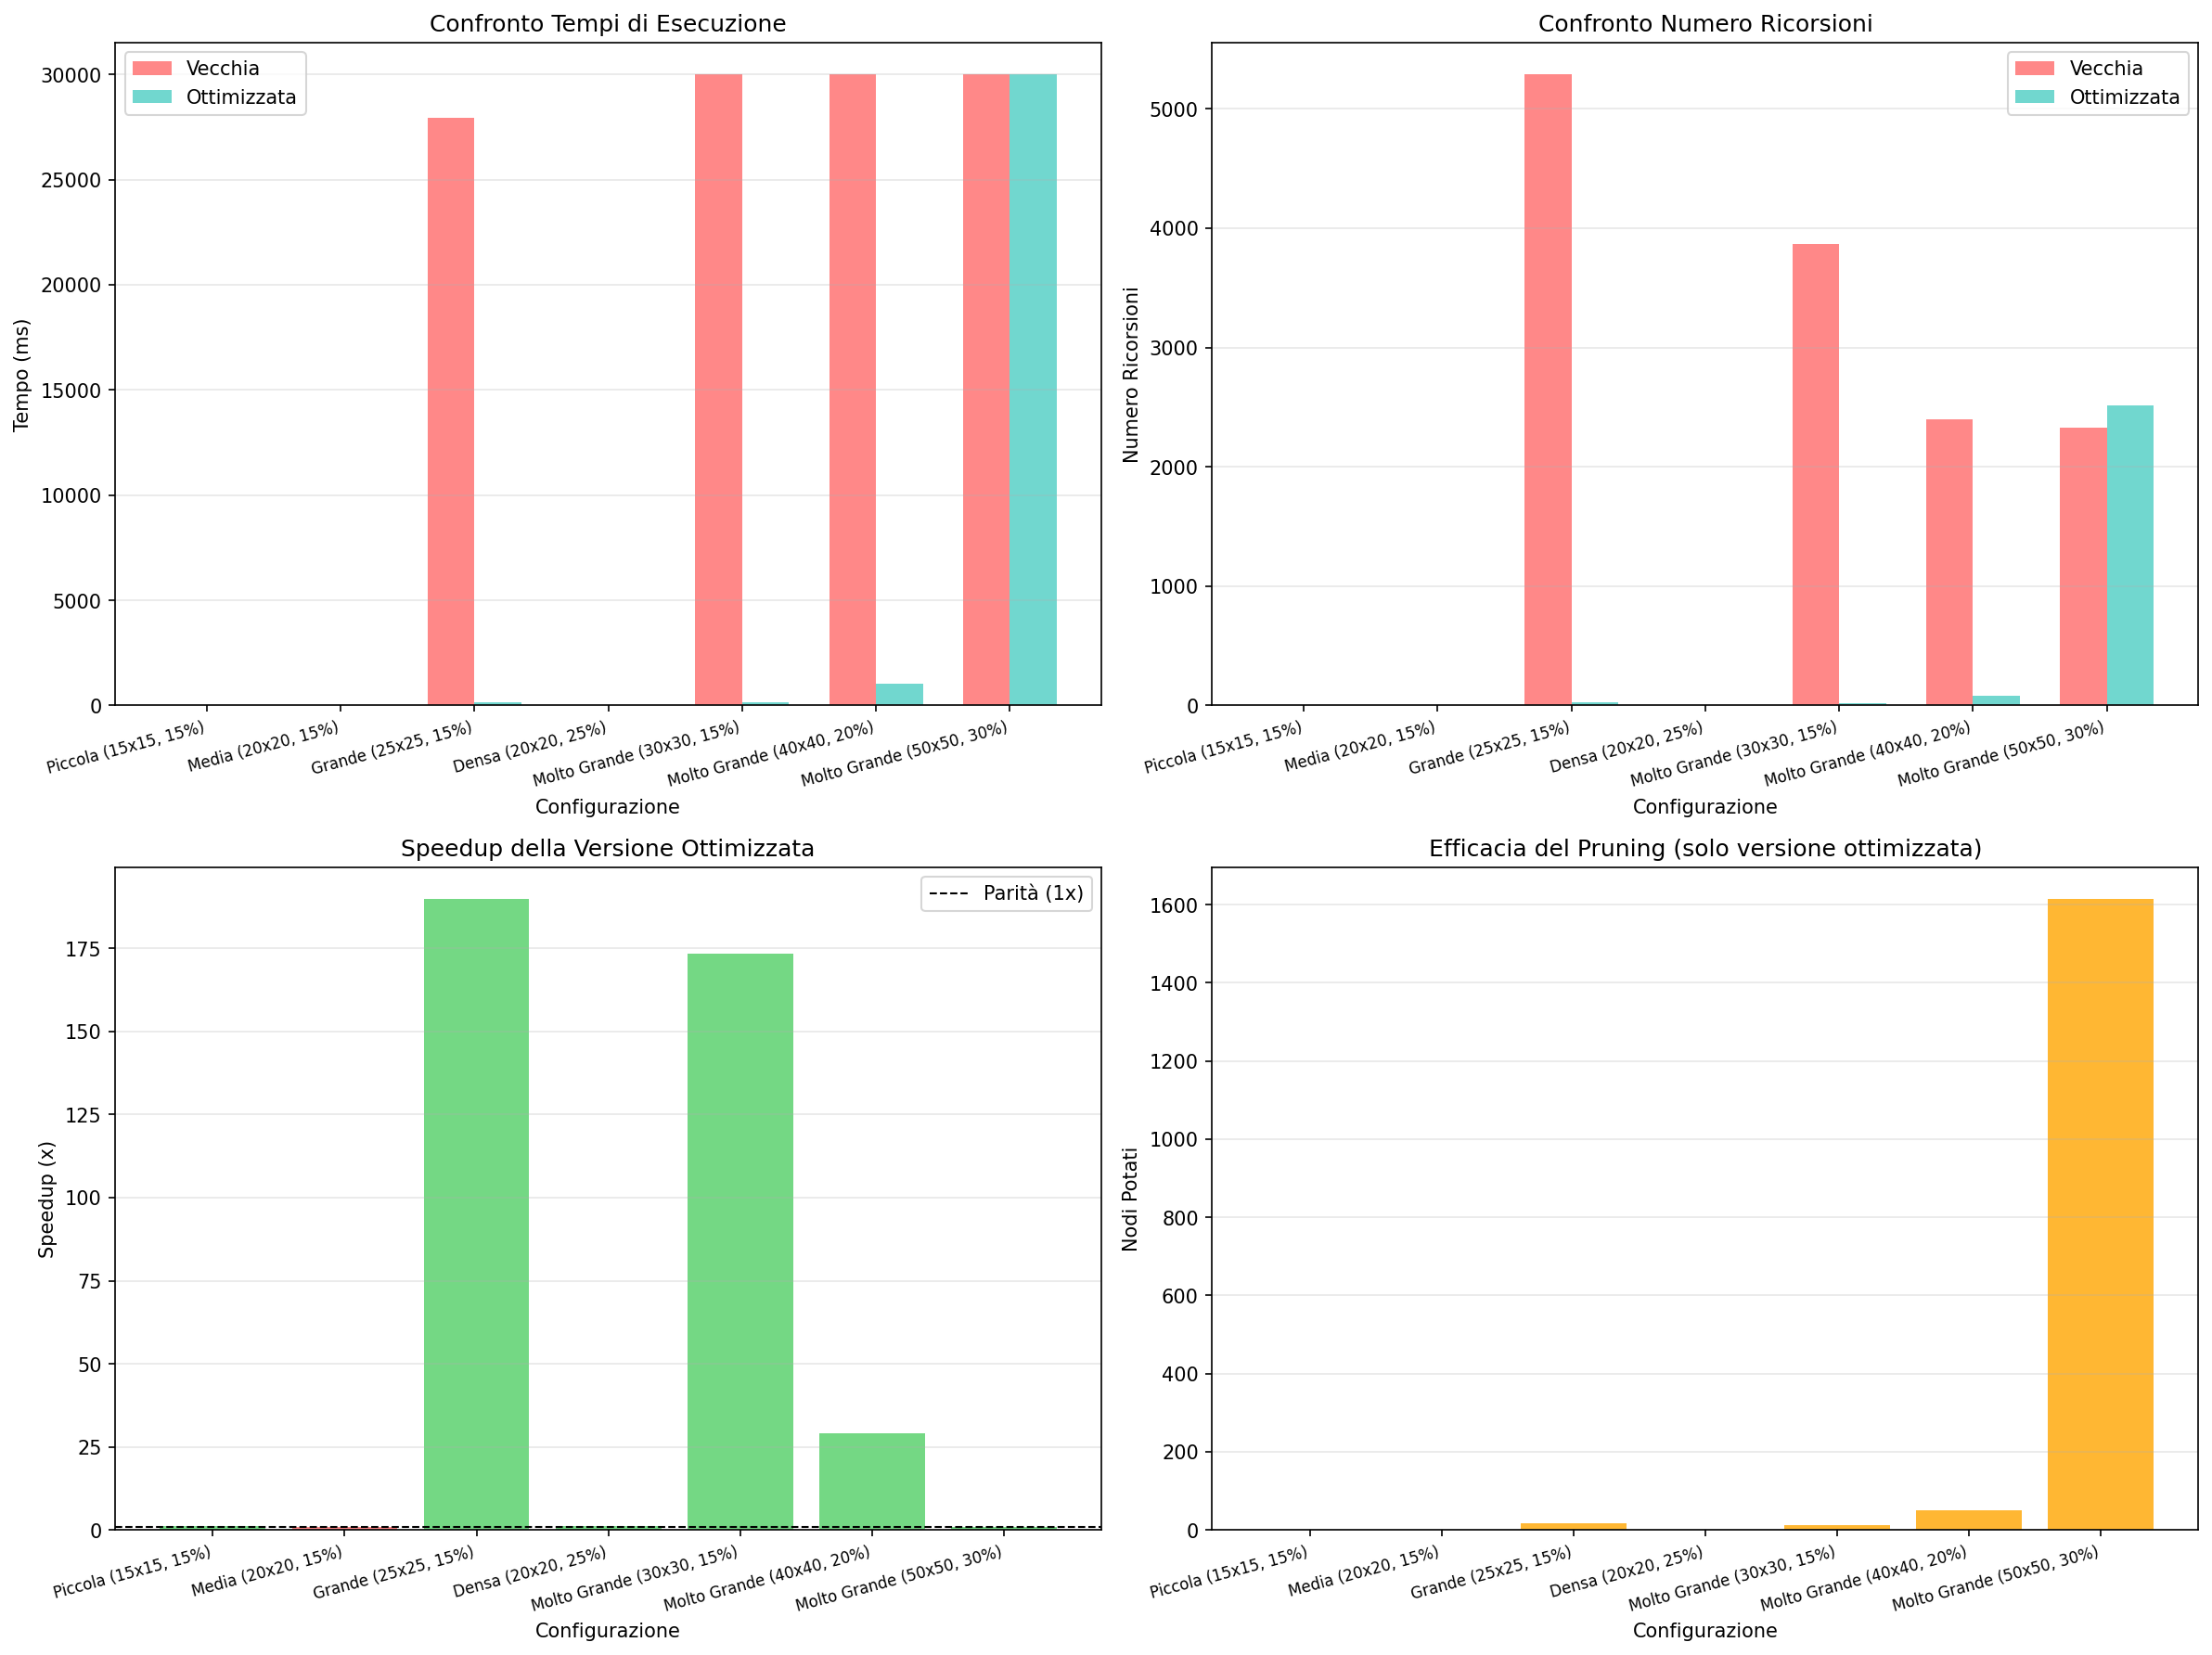

The script that saved this image:
#!/usr/bin/env python3
# -*- coding: utf-8 -*-
"""
Benchmark CAMMINOMIN: Versione VECCHIA vs OTTIMIZZATA

Confronta le prestazioni su diverse configurazioni di griglia.
"""


import matplotlib.pyplot as plt
import numpy as np
from typing import Tuple, Set, Callable
from dataclasses import dataclass
from statistics import mean
import math
import math, time
from typing import Tuple, Set
import os
import sys
import time
import random
import csv


# Trova la cartella dove si trova lo script attuale
current_dir = os.path.dirname(os.path.abspath(__file__))
# Risale di un livello
parent_dir = os.path.dirname(current_dir)

if parent_dir not in sys.path:
    sys.path.append(parent_dir)

# importing
from _1_grid_generator import Grid
from _2_grid_analysis import dlib, compute_context_and_complement


# ========================= MOCK CLASSES (sostituisci con i tuoi import) =========================
Cell = Tuple[int, int]

class Grid:
    def __init__(self, h, w):
        self.h, self.w = h, w
        self.cells = [[0] * w for _ in range(h)]
    
    def in_bounds(self, r, c):
        return 0 <= r < self.h and 0 <= c < self.w
    
    def is_free(self, r, c):
        return self.in_bounds(r, c) and self.cells[r][c] == 0
    
    def set_obstacle(self, r, c):
        if self.in_bounds(r, c):
            self.cells[r][c] = 1
    
    def generate_random_obstacles(self, density: float = 0.2):
        for r in range(self.h):
            for c in range(self.w):
                if random.random() < density:
                    self.cells[r][c] = 1

def dlib(A: Cell, B: Cell) -> float:
    """Distanza euclidea (mock)"""
    return math.sqrt((A[0] - B[0])**2 + (A[1] - B[1])**2)


# ========================= FRONTIERA (comune) =========================
def compute_frontier(g: Grid, context: Set[Cell], complement: Set[Cell], O: Cell):
    frontier = []
    closure = context.union(complement)
    directions = [(-1,0), (1,0), (0,-1), (0,1), (-1,-1), (-1,1), (1,-1), (1,1)]
    
    for (r, c) in closure:
        for dr, dc in directions:
            nr, nc = r + dr, c + dc
            if (g.in_bounds(nr, nc) and g.is_free(nr, nc) and 
                (nr, nc) not in closure and (nr, nc) != O):
                tipo = 1 if (r, c) in context else 2
                frontier.append(((r, c), tipo))
                break
    return frontier


# ========================= VERSIONE VECCHIA (NON OTTIMIZZATA) =========================
def cammino_minimo_OLD(g, O, D, deadline=None, blocked=None, stats=None, best=None):
    """VERSIONE ORIGINALE (senza ordinamento euristico)"""
    if blocked is None:
        blocked = set()
    if stats is None:
        stats = {"frontier_count": 0, "tipo1_count": 0, "tipo2_count": 0, "recursions": 0}
    if best is None:
        best = (math.inf, [])

    if deadline and time.perf_counter() > deadline:
        return best[0], best[1], stats, False

    if not g.is_free(*O) or not g.is_free(*D):
        return math.inf, [], stats, True

    if O == D:
        return 0, [], stats, True

    context, complement = compute_context_and_complement(g, O)
    context = {c for c in context if c not in blocked}
    complement = {c for c in complement if c not in blocked}
    closure = context.union(complement)

    if D in closure:
        t = 1 if D in context else 2
        stats[f"tipo{t}_count"] += 1
        return dlib(O, D), [(O, 0), (D, t)], stats, True

    frontier = compute_frontier(g, context, complement, O)
    stats["frontier_count"] += len(frontier)

    if not frontier:
        return math.inf, [], stats, True

    lunghezzaMin, seqMin, completed = math.inf, [], True

    # ❌ NESSUN ORDINAMENTO - esplora in ordine casuale
    for F, t in frontier:
        if deadline and time.perf_counter() > deadline:
            return best[0], best[1], stats, False

        stats[f"tipo{t}_count"] += 1
        lF = dlib(O, F)

        if lF + dlib(F, D) >= best[0]:
            continue  # ❌ Continue invece di break

        stats["recursions"] += 1
        lFD, seqFD, stats, sub_completed = cammino_minimo_OLD(
            g, F, D, deadline, blocked.union(closure), stats, best
        )

        if lFD != math.inf and lF + lFD < best[0]:
            best = (lF + lFD, [(O, 0), (F, t)] + seqFD[1:])

        if not sub_completed:
            return best[0], best[1], stats, False
        if lFD == math.inf:
            continue

        lTot = lF + lFD
        if lTot < lunghezzaMin:
            lunghezzaMin = lTot
            seqMin = [(O, 0), (F, t)] + seqFD[1:]
            best = (lunghezzaMin, seqMin)

    return lunghezzaMin, seqMin, stats, completed


# ========================= VERSIONE NUOVA (OTTIMIZZATA) =========================
def cammino_minimo_NEW(g, O, D, deadline=None, blocked=None, stats=None, best=None):
    """VERSIONE OTTIMIZZATA (con ordinamento euristico A*)"""
    if blocked is None:
        blocked = set()
    if stats is None:
        stats = {"frontier_count": 0, "tipo1_count": 0, "tipo2_count": 0, 
                 "recursions": 0, "pruned_nodes": 0}
    if best is None:
        best = (math.inf, [])

    if deadline and time.perf_counter() > deadline:
        return best[0], best[1], stats, False

    if not g.is_free(*O) or not g.is_free(*D):
        return math.inf, [], stats, True

    if O == D:
        return 0, [], stats, True

    context, complement = compute_context_and_complement(g, O)
    context = {c for c in context if c not in blocked}
    complement = {c for c in complement if c not in blocked}
    closure = context.union(complement)

    if D in closure:
        t = 1 if D in context else 2
        stats[f"tipo{t}_count"] += 1
        return dlib(O, D), [(O, 0), (D, t)], stats, True

    frontier = compute_frontier(g, context, complement, O)
    stats["frontier_count"] += len(frontier)

    if not frontier:
        return math.inf, [], stats, True

    # ✅ ORDINAMENTO EURISTICO
    frontier_sorted = sorted(
        frontier,
        key=lambda x: dlib(O, x[0]) + dlib(x[0], D)
    )

    lunghezzaMin, seqMin, completed = math.inf, [], True

    for F, t in frontier_sorted:
        if deadline and time.perf_counter() > deadline:
            return best[0], best[1], stats, False

        stats[f"tipo{t}_count"] += 1
        lF = dlib(O, F)
        h_FD = dlib(F, D)

        # ✅ PRUNING AGGRESSIVO
        if lF + h_FD >= best[0]:
            stats["pruned_nodes"] += 1
            break  # ✅ Break invece di continue

        stats["recursions"] += 1
        lFD, seqFD, stats, sub_completed = cammino_minimo_NEW(
            g, F, D, deadline, blocked.union(closure), stats, best
        )

        if lFD != math.inf and lF + lFD < best[0]:
            best = (lF + lFD, [(O, 0), (F, t)] + seqFD[1:])

        if not sub_completed:
            return best[0], best[1], stats, False
        if lFD == math.inf:
            continue

        lTot = lF + lFD
        if lTot < lunghezzaMin:
            lunghezzaMin = lTot
            seqMin = [(O, 0), (F, t)] + seqFD[1:]
            best = (lunghezzaMin, seqMin)

    return lunghezzaMin, seqMin, stats, completed


# ========================= BENCHMARK =========================
@dataclass
class BenchmarkResult:
    name: str
    time_ms: float
    recursions: int
    frontier_count: int
    pruned_nodes: int
    path_length: float
    completed: bool


def benchmark_camminomin(func: Callable, g: Grid, O: Cell, D: Cell, timeout: float = 10.0) -> BenchmarkResult:
    """Esegue benchmark di una funzione CAMMINOMIN"""
    deadline = time.perf_counter() + timeout
    
    start = time.perf_counter()
    length, seq, stats, completed = func(g, O, D, deadline=deadline)
    elapsed = (time.perf_counter() - start) * 1000  # ms
    
    return BenchmarkResult(
        name=func.__name__,
        time_ms=elapsed,
        recursions=stats.get("recursions", 0),
        frontier_count=stats["frontier_count"],
        pruned_nodes=stats.get("pruned_nodes", 0),
        path_length=length,
        completed=completed
    )


def save_results_to_csv(filename, configs, results_old, results_new):
    """Salva i risultati del benchmark in formato CSV"""
    with open(filename, mode="w", newline="", encoding="utf-8") as f:
        writer = csv.writer(f)
        
        # Header
        writer.writerow([
            "config_desc",
            "size",
            "density",
            "version",
            "time_ms",
            "recursions",
            "frontier_count",
            "pruned_nodes",
            "path_length",
            "completed"
        ])
        
        for config, res_old, res_new in zip(configs, results_old, results_new):
            # OLD
            writer.writerow([
                config["desc"],
                config["size"],
                config["density"],
                "OLD",
                f"{res_old.time_ms:.3f}",
                res_old.recursions,
                res_old.frontier_count,
                0,  # OLD non ha pruning
                f"{res_old.path_length:.3f}",
                res_old.completed
            ])
            
            # NEW
            writer.writerow([
                config["desc"],
                config["size"],
                config["density"],
                "NEW",
                f"{res_new.time_ms:.3f}",
                res_new.recursions,
                res_new.frontier_count,
                res_new.pruned_nodes,
                f"{res_new.path_length:.3f}",
                res_new.completed
            ])


def run_comprehensive_benchmark():
    """Esegue benchmark completo su diverse configurazioni"""
    print("=" * 80)
    print("BENCHMARK: CAMMINOMIN - VECCHIA vs OTTIMIZZATA")
    print("=" * 80)
    
    configs = [
        {"size": 15, "density": 0.15, "desc": "Piccola (15x15, 15%)"},
        {"size": 20, "density": 0.15, "desc": "Media (20x20, 15%)"},
        {"size": 25, "density": 0.15, "desc": "Grande (25x25, 15%)"},
        {"size": 20, "density": 0.25, "desc": "Densa (20x20, 25%)"},
        {"size": 30, "density": 0.15, "desc": "Molto Grande (30x30, 15%)"},
    ]
    
    results_old = []
    results_new = []
    
    for config in configs:
        size = config["size"]
        density = config["density"]
        desc = config["desc"]
        
        print(f"\n{'='*80}")
        print(f"Test: {desc}")
        print(f"{'='*80}")
        
        # Genera griglia
        g = Grid(size, size)
        g.generate_random_obstacles(density)
        
        # Trova origine e destinazione valide
        free_cells = [(r, c) for r in range(size) for c in range(size) if g.is_free(r, c)]
        if len(free_cells) < 2:
            print("Troppi ostacoli, skip")
            continue
        
        random.shuffle(free_cells)
        O, D = free_cells[0], free_cells[-1]
        
        print(f"Origine: {O}, Destinazione: {D}")
        print(f"Distanza euclidea: {dlib(O, D):.2f}")
        
        # Benchmark VECCHIA
        print("\nEsecuzione VECCHIA versione...", end=" ", flush=True)
        res_old = benchmark_camminomin(cammino_minimo_OLD, g, O, D)
        results_old.append(res_old)
        print(f"✓")
        print(f"   Tempo: {res_old.time_ms:.1f} ms")
        print(f"   Ricorsioni: {res_old.recursions}")
        
        # Benchmark NUOVA
        print("\nEsecuzione NUOVA versione...", end=" ", flush=True)
        res_new = benchmark_camminomin(cammino_minimo_NEW, g, O, D)
        results_new.append(res_new)
        print(f"✓")
        print(f"   Tempo: {res_new.time_ms:.1f} ms")
        print(f"   Ricorsioni: {res_new.recursions}")
        print(f"   Nodi potati: {res_new.pruned_nodes}")
        
        # Confronto
        speedup = res_old.time_ms / res_new.time_ms if res_new.time_ms > 0 else 0
        rec_reduction = (1 - res_new.recursions / res_old.recursions) * 100 if res_old.recursions > 0 else 0
        
        print(f"\nRISULTATI:")
        print(f"   Speedup: {speedup:.2f}x")
        print(f"   Riduzione ricorsioni: {rec_reduction:.1f}%")
        print(f"   Efficienza pruning: {res_new.pruned_nodes} nodi evitati")
    
    # Riepilogo generale
    print("\n" + "=" * 80)
    print("RIEPILOGO GENERALE")
    print("=" * 80)
    
    if not results_old or not results_new:
        print("Nessun risultato valido")
        return
    
    times_old = [r.time_ms for r in results_old]
    times_new = [r.time_ms for r in results_new]
    recs_old = [r.recursions for r in results_old]
    recs_new = [r.recursions for r in results_new]
    
    avg_speedup = mean([old/new for old, new in zip(times_old, times_new) if new > 0])
    avg_rec_reduction = mean([(1 - new/old) * 100 for old, new in zip(recs_old, recs_new) if old > 0])
    
    print(f"\nSpeedup medio: {avg_speedup:.2f}x")
    print(f"Riduzione media ricorsioni: {avg_rec_reduction:.1f}%")
    print(f"Tempo risparmiato medio: {mean([old-new for old, new in zip(times_old, times_new)]):.1f} ms")
    
    # Grafici
    labels = [c["desc"] for c in configs[:len(results_old)]]
    
    fig, ((ax1, ax2), (ax3, ax4)) = plt.subplots(2, 2, figsize=(16, 12))
    
    x = np.arange(len(labels))
    width = 0.35
    
    # Grafico 1: Tempi
    ax1.bar(x - width/2, times_old, width, label='Vecchia', color='#FF6B6B', alpha=0.8)
    ax1.bar(x + width/2, times_new, width, label='Ottimizzata', color='#4ECDC4', alpha=0.8)
    ax1.set_xlabel('Configurazione')
    ax1.set_ylabel('Tempo (ms)')
    ax1.set_title('Confronto Tempi di Esecuzione')
    ax1.set_xticks(x)
    ax1.set_xticklabels(labels, rotation=15, ha='right', fontsize=8)
    ax1.legend()
    ax1.grid(axis='y', alpha=0.3)
    
    # Grafico 2: Ricorsioni
    ax2.bar(x - width/2, recs_old, width, label='Vecchia', color='#FF6B6B', alpha=0.8)
    ax2.bar(x + width/2, recs_new, width, label='Ottimizzata', color='#4ECDC4', alpha=0.8)
    ax2.set_xlabel('Configurazione')
    ax2.set_ylabel('Numero Ricorsioni')
    ax2.set_title('Confronto Numero Ricorsioni')
    ax2.set_xticks(x)
    ax2.set_xticklabels(labels, rotation=15, ha='right', fontsize=8)
    ax2.legend()
    ax2.grid(axis='y', alpha=0.3)
    
    # Grafico 3: Speedup
    speedups = [old/new for old, new in zip(times_old, times_new) if new > 0]
    colors = ['#51CF66' if s > 1 else '#FF6B6B' for s in speedups]
    ax3.bar(x, speedups, color=colors, alpha=0.8)
    ax3.axhline(y=1, color='black', linestyle='--', linewidth=1, label='Parità (1x)')
    ax3.set_xlabel('Configurazione')
    ax3.set_ylabel('Speedup (x)')
    ax3.set_title('Speedup della Versione Ottimizzata')
    ax3.set_xticks(x)
    ax3.set_xticklabels(labels, rotation=15, ha='right', fontsize=8)
    ax3.legend()
    ax3.grid(axis='y', alpha=0.3)
    
    # Grafico 4: Nodi potati
    pruned = [r.pruned_nodes for r in results_new]
    ax4.bar(x, pruned, color='#FFA500', alpha=0.8)
    ax4.set_xlabel('Configurazione')
    ax4.set_ylabel('Nodi Potati')
    ax4.set_title('Efficacia del Pruning (solo versione ottimizzata)')
    ax4.set_xticks(x)
    ax4.set_xticklabels(labels, rotation=15, ha='right', fontsize=8)
    ax4.grid(axis='y', alpha=0.3)
    
    plt.tight_layout()
    plt.savefig('benchmark_camminomin.png', dpi=150, bbox_inches='tight')
    print("\nGrafici salvati in: benchmark_camminomin.png")

    csv_filename = "benchmark_camminomin.csv"
    save_results_to_csv(csv_filename, configs[:len(results_old)], results_old, results_new)

    print(f"Risultati salvati in CSV: {csv_filename}")


if __name__ == "__main__":
    random.seed(42)
    run_comprehensive_benchmark()